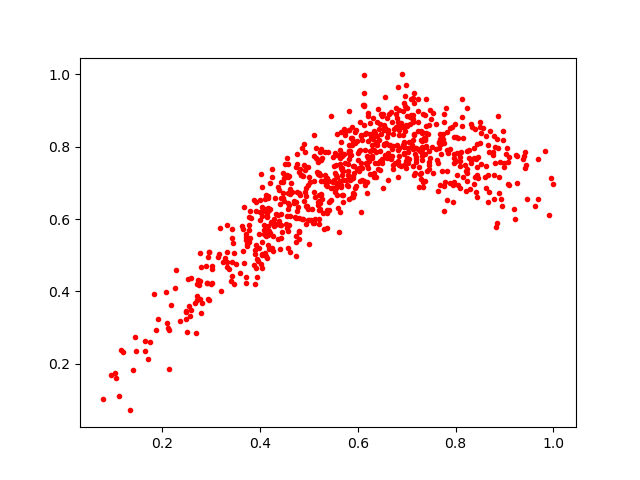

The file beside this chart, header and first rows:
0.1407648, 0.18261483
0.5874, 0.8036
0.214, 0.294
0.523, 0.6284
0.7968, 0.7016
0.1203, 0.2313
0.1651, 0.2632
0.6729, 0.8482
0.5908, 0.6712
0.5874, 0.8536
0.716, 0.7283
0.393, 0.4389
0.3645, 0.512
0.6944, 0.7821
0.4392, 0.679
0.5164, 0.7653
0.619, 0.7499
0.4464, 0.6569
0.5857, 0.7109
0.6963, 0.9391
0.6931, 0.8542
0.6594, 0.7679
0.5224, 0.7226
0.5249, 0.7939
0.5377, 0.6173
0.09477, 0.1698
0.7262, 0.789
0.5699, 0.7093
0.678, 0.8911
0.5967, 0.6909
0.4998, 0.5297
0.5633, 0.7896
0.6384, 0.8287
0.8657, 0.804
0.6401, 0.9051
0.4732, 0.4982
0.6128, 0.9119
0.3424, 0.5713
0.5902, 0.6611
0.5176, 0.7237
0.5497, 0.6851
0.591, 0.6704
0.6799, 0.8047
0.7347, 0.8231
0.6379, 0.7842
0.555, 0.6991
0.2255, 0.4092
0.6253, 0.8646
0.3902, 0.5156
0.7682, 0.8216
0.5645, 0.6942
0.6708, 0.8341
0.3656, 0.5719
0.7395, 0.8014
0.5227, 0.7841
0.4397, 0.5833
0.7929, 0.8546
0.7981, 0.8627
0.4621, 0.5089
0.5648, 0.6899
0.7378, 0.7045
... 728 more rows
